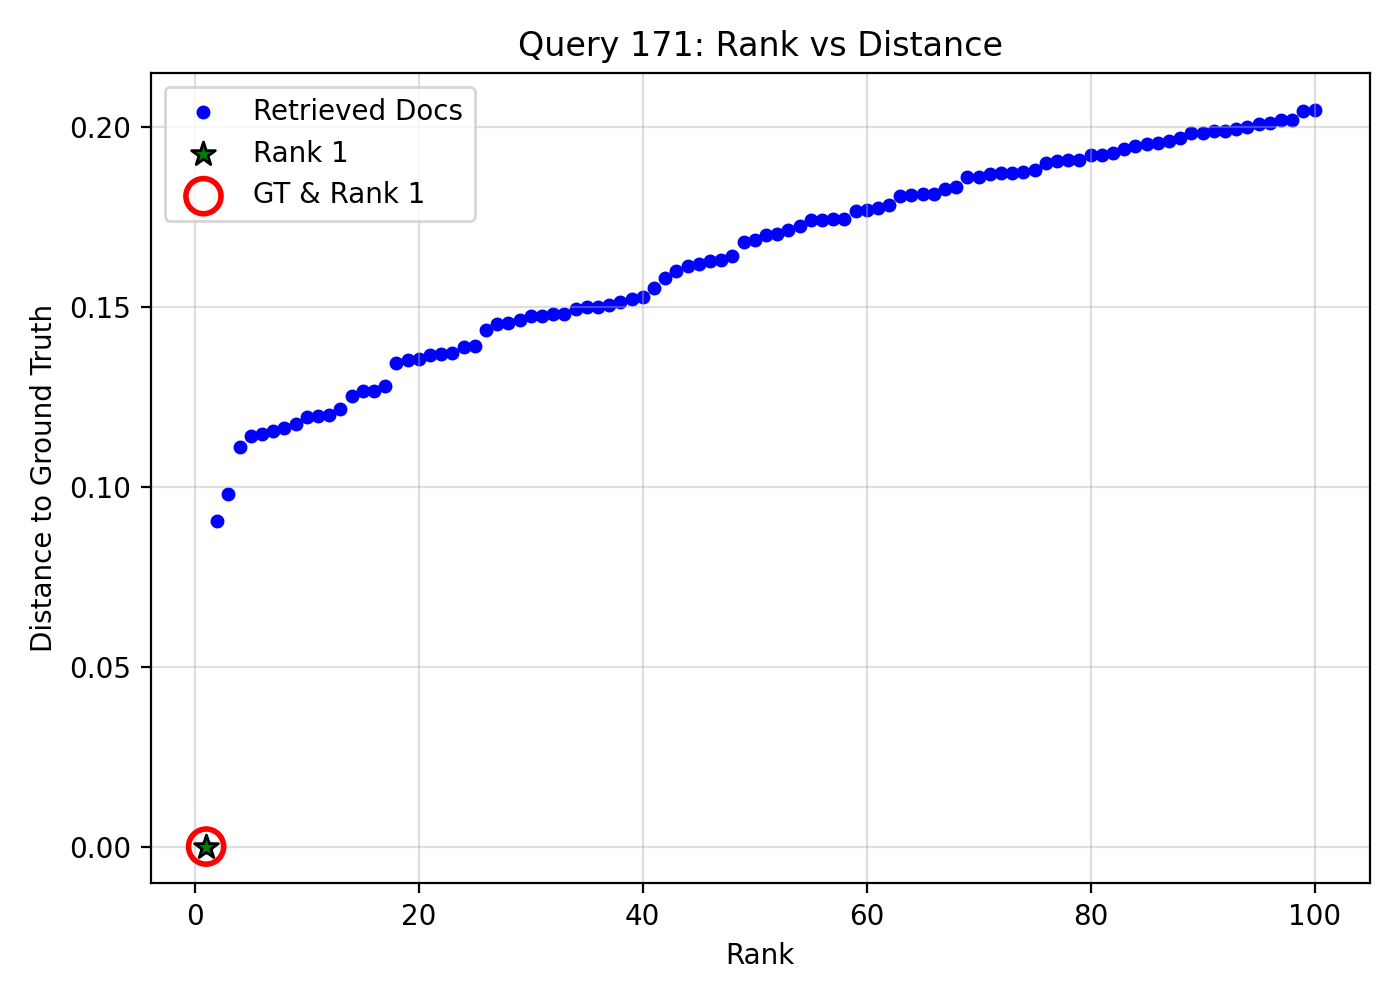

Values plotted in this chart, from the file beside it:
query_idx, query_gt_id, doc_id, rank, distance, is_gt, is_rank_1
171, 15631914, eaf54dc3-a5c5-4fd4-be1e-0437af4f05a2, 1, 0.0, 1, 1
171, 15631914, a5abebe7-8bcd-49cb-ae7c-618cc9ec7a19, 2, 0.09052, 0, 0
171, 15631914, 82478bd3-6cd4-49de-ad5c-ab2e302ca27e, 3, 0.09804, 0, 0
171, 15631914, 64038a5a-79a5-402a-a938-6a7442a9d8d5, 4, 0.111, 0, 0
171, 15631914, 9e9f6d1e-a27e-4f9c-97e5-2062b2ac2105, 5, 0.1141, 0, 0
171, 15631914, 1e7e0927-502d-4c3c-b038-24315c27aa8b, 6, 0.1146, 0, 0
171, 15631914, 67836e2f-bf0d-4838-a84e-e5e59db990ef, 7, 0.1155, 0, 0
171, 15631914, 5595f55e-94bc-4dcc-a838-30b9caa5b393, 8, 0.1163, 0, 0
171, 15631914, f034993c-f04f-459c-9800-43953b227d4d, 9, 0.1174, 0, 0
171, 15631914, b8f2552a-8e39-4508-a577-88f720dcf390, 10, 0.1193, 0, 0
171, 15631914, 51831c9e-c30e-4e26-94ec-21603cb1e58c, 11, 0.1195, 0, 0
171, 15631914, 9b8c564b-b6c2-466d-92de-cb223ccc0cf2, 12, 0.1198, 0, 0
171, 15631914, 3a9540ac-604e-4693-b725-4879ef18139a, 13, 0.1215, 0, 0
171, 15631914, ee3df5c0-1edd-4c2f-a2e2-c5ebf0ecb259, 14, 0.125, 0, 0
171, 15631914, 26cd7bdb-0349-4364-9af0-bba913322cd3, 15, 0.1266, 0, 0
171, 15631914, bd00b7f0-87c3-48f2-adc7-b719345f13d5, 16, 0.1266, 0, 0
171, 15631914, 71030140-5fcd-4f03-bf48-0390e7978069, 17, 0.128, 0, 0
171, 15631914, 39e83d89-b4e5-4914-8ee3-a3e3b748a20b, 18, 0.1342, 0, 0
171, 15631914, 91500d52-060a-4098-a637-b5052bb23769, 19, 0.1352, 0, 0
171, 15631914, adcd6974-9c32-4d62-a81a-fa0ad2113c42, 20, 0.1355, 0, 0
171, 15631914, 430cfda5-89b5-4d8e-a05c-bf79bf020650, 21, 0.1364, 0, 0
171, 15631914, baaef66b-b1a6-4990-9100-fa170c787dcb, 22, 0.1369, 0, 0
171, 15631914, e3d84afc-2e4c-487f-b2e9-40df39238cff, 23, 0.1371, 0, 0
171, 15631914, e6f0e91a-1368-4134-bff0-4c38d6c161b8, 24, 0.1388, 0, 0
171, 15631914, 9f6d634b-b2a2-416e-867e-1027eb387772, 25, 0.139, 0, 0
171, 15631914, 8aafb6f6-3d33-49b9-8467-ceca7389be1f, 26, 0.1434, 0, 0
171, 15631914, 5dd190bd-88f2-46f5-8c39-5719fb815634, 27, 0.1451, 0, 0
171, 15631914, cc15dcf6-758d-420e-8f8f-ed0b048ff6f3, 28, 0.1456, 0, 0
171, 15631914, 8b232269-75a9-484a-82a3-755fd67f52c5, 29, 0.1464, 0, 0
171, 15631914, f87202a2-b3da-486b-bfe5-31da2de32fe4, 30, 0.1473, 0, 0
171, 15631914, 7164660a-9105-4de3-bfd0-b8ad650d0189, 31, 0.1475, 0, 0
171, 15631914, a901a31f-91f7-490a-9fa1-7fc636886465, 32, 0.1479, 0, 0
171, 15631914, 4c72aad0-9a30-4e13-a978-873c93d3ac69, 33, 0.1479, 0, 0
171, 15631914, ae64ba3b-3342-4477-9e0b-1ebb5c609f5c, 34, 0.1492, 0, 0
171, 15631914, ba36b11c-9b98-4dfc-be27-e711d7ae8588, 35, 0.1498, 0, 0
171, 15631914, 08de6a0d-90ef-4107-b717-2460018fe13c, 36, 0.1499, 0, 0
171, 15631914, 8a931024-3537-4e77-88d9-1f236a96d9ed, 37, 0.1504, 0, 0
171, 15631914, 4474171c-da1a-4fa4-94e8-e217a250ce4e, 38, 0.1512, 0, 0
171, 15631914, 560ffe01-8bf3-4e25-8118-95b77433c6cc, 39, 0.152, 0, 0
171, 15631914, 72a90e56-3be2-45c6-af8b-f0dfd935f976, 40, 0.1528, 0, 0
171, 15631914, f02edfbe-ab5f-4aee-abb3-d6f775b6571b, 41, 0.1551, 0, 0
171, 15631914, b4f4d074-5324-43fb-bc5b-51f881784e2c, 42, 0.1578, 0, 0
171, 15631914, bade2ad8-28f3-4f0b-8119-1fdd49b65657, 43, 0.16, 0, 0
171, 15631914, 8766f1e9-a6d3-4e08-b4ff-5ddfaa90ccd4, 44, 0.1613, 0, 0
171, 15631914, 093ed160-e631-42da-b7d1-221c114f9c3d, 45, 0.1619, 0, 0
171, 15631914, df918c00-d996-4b84-96f9-398ae3b72ac2, 46, 0.1627, 0, 0
171, 15631914, 6515e826-4333-42f0-b09b-643e8069016e, 47, 0.163, 0, 0
171, 15631914, 6544ab26-8f32-49f2-9b56-2aaeeaf768e1, 48, 0.164, 0, 0
171, 15631914, 6be21991-54ce-4131-9625-eeb1c4086d32, 49, 0.168, 0, 0
171, 15631914, dc57b695-7575-4654-be3e-0dd4c28d353d, 50, 0.1685, 0, 0
171, 15631914, 0f1d58e5-9903-484f-8cc4-486bfe5e41b8, 51, 0.17, 0, 0
171, 15631914, 62e4f4d5-2b2b-4a7b-8b1f-47a3cdc7180d, 52, 0.1702, 0, 0
171, 15631914, 77d74559-df94-4d85-9b27-47ec60235e57, 53, 0.1712, 0, 0
171, 15631914, ed9891fd-611a-4825-ab68-96e53ac26ae2, 54, 0.1723, 0, 0
171, 15631914, 27410551-2827-4492-8d43-39f9944c2397, 55, 0.1741, 0, 0
171, 15631914, 74e24cdf-7bc3-491c-ae67-92878c58d9d5, 56, 0.1742, 0, 0
171, 15631914, 4ec047bb-6a76-44b9-9095-8b07dd0f860a, 57, 0.1743, 0, 0
171, 15631914, 769cf5ba-067f-472b-ad18-44fbe38fefa5, 58, 0.1743, 0, 0
171, 15631914, 288fe8d4-54a6-474c-a6f3-ff2bad55b9e4, 59, 0.1766, 0, 0
171, 15631914, 0651b21d-0d43-4494-ac77-6705b6182075, 60, 0.1768, 0, 0
... 40 more rows
